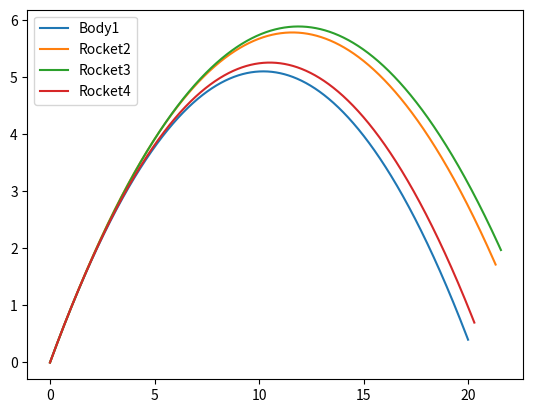

Write Python code to recreate this figure.
import math

MODEL_G = 9.81
MODEL_DT = 0.001

class Body:
    def __init__(self, x, y, vx, vy):
        """
        Создать тело.
        
        Пареметры:
        ----------
        x: float
            горизонтальная координата
        y: float
            вертикальная координата
        vx: float
            горизонтальная скорость
        vy: float
            вертикальная скорость
        """

        self.x = x
        self.y = y
        self.vx = vx
        self.vy = vy
        
        self.trajectory_x = []
        self.trajectory_y = []
        

    def advance(self):
        """
        Выполнить шаг мат. модели применительно к телу, предварительно записав его координаты
        """
        self.trajectory_x.append(self.x)
        self.trajectory_y.append(self.y)
        
        self.x += self.vx * MODEL_DT
        self.y += self.vy * MODEL_DT
        self.vy -= MODEL_G * MODEL_DT

class Rocket(Body):
    def __init__(self, x, y, mass, dmass):
        """
        Создать ракету.
        
        Пареметры:
        ----------
        x: float
            горизонтальная координата
        y: float
            вертикальная координата
        mass: float
            масса ракеты и топлива
        dmass: float
            масса выбрасываемого топлива за ед. времени dt
        """
        super().__init__(x, y, 10, 10) # Вызовем конструктор предка — тела, т.к. он для ракеты актуален
        self.mass = mass
        self.dmass = dmass

    def advance(self):
        """
        По закону реактивного движения:
            v(ракеты) = m(топлива)/m(ракеты)*v(топлива) 
        Пусть наши ракеты выпускают топливо с одинаковой скоростью 150
        """
        super().advance() # вызовем метод предка — тела, т.к. и он для ракеты актуален.
        if self.mass>self.dmass:
            self.mass -= self.dmass
            self.vx+=(self.dmass/self.mass)*150 * MODEL_DT
            self.vy+=(self.dmass/self.mass)*150 * MODEL_DT

import numpy as np

b = Body(0, 0, 10, 10)
r = Rocket(0, 0, 50, 1)
k = Rocket(0, 0, 300, 2)
t = Rocket(0, 0, 2, 1)

bodies = [b, r, k, t]
# Дальше мы уже не будем думать, кто тут ёжик, кто ракета, а кто котлета —
# благодаря возможностям ООП будем просто работать со списком тел

for t in np.arange(0, 2, MODEL_DT): # для всех временных отрезков
    for b in bodies: # для всех тел
        b.advance() # выполним шаг
        
#matplotlib inline
from matplotlib import pyplot as pp

i = 0
for b in bodies: # для всех тел
    i+=1
    pp.plot(b.trajectory_x, b.trajectory_y, label=b.__class__.__name__+str(i)) # нарисуем их траектории
pp.legend()
pp.show()
